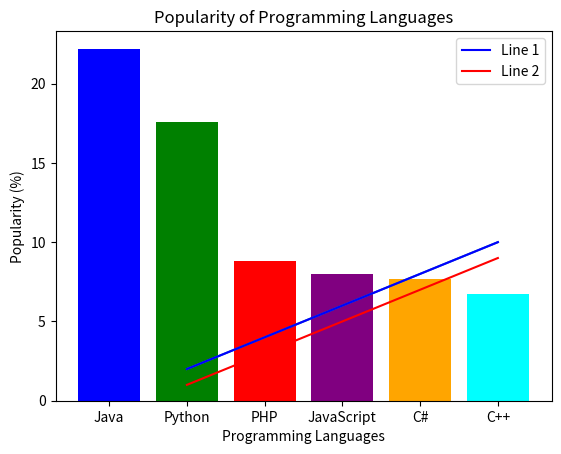

Generate this figure with matplotlib:
import matplotlib.pyplot as plt

x = [1, 2, 3, 4, 5]
y = [2, 4, 6, 8, 10]
plt.plot(x, y)
plt.xlabel("X Axis")
plt.ylabel("Y Axis")
plt.title("Simple Line Plot")
plt.show()


x = [1, 2, 3, 4, 5]
y1 = [2, 4, 6, 8, 10]
y2 = [1, 3, 5, 7, 9]
plt.plot(x, y1, label="Line 1", color="blue")
plt.plot(x, y2, label="Line 2", color="red")
plt.xlabel("X Axis")
plt.ylabel("Y Axis")
plt.title("Two Lines on Same Plot")
plt.legend()
plt.show()


languages = ['Java', 'Python', 'PHP', 'JavaScript', 'C#', 'C++']
popularity = [22.2, 17.6, 8.8, 8, 7.7, 6.7]
plt.bar(languages, popularity, color=['blue','green','red',
                                      'purple','orange','cyan'])
plt.xlabel("Programming Languages")
plt.ylabel("Popularity (%)")
plt.title("Popularity of Programming Languages")
plt.show()